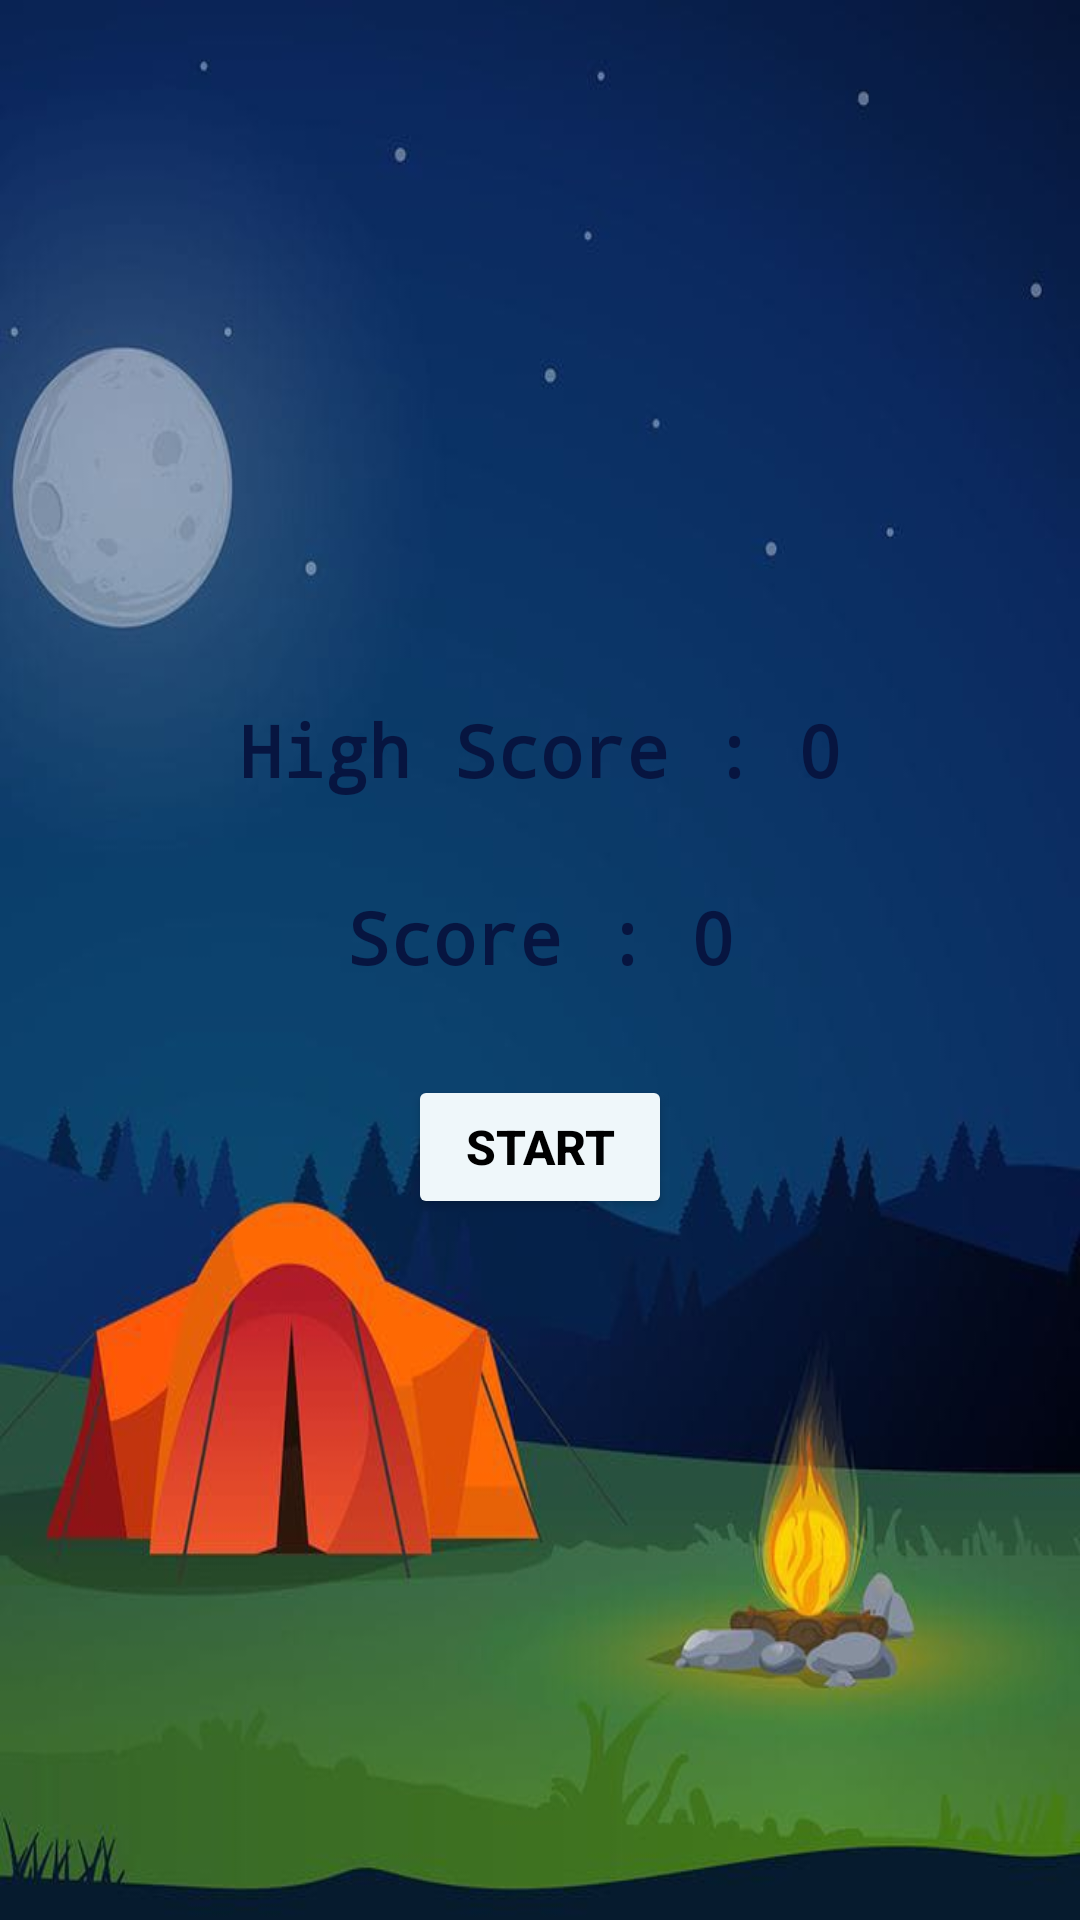

Produce the Android XML layout that renders to this screen, including the resource entries it uses.
<!-- AndroidManifest.xml: application theme Theme.FirefallRush -->
<!-- res/layout/activity_start_game.xml -->
<?xml version="1.0" encoding="utf-8"?>
<LinearLayout xmlns:android="http://schemas.android.com/apk/res/android"
    xmlns:app="http://schemas.android.com/apk/res-auto"
    xmlns:tools="http://schemas.android.com/tools"
    android:layout_width="fill_parent"
    android:layout_height="fill_parent"
    android:orientation="vertical"
    android:id="@+id/rootLayout"
    android:gravity="center"
    android:background="@drawable/back"
    tools:context=".StartGame">

    <TextView
        android:id="@+id/hScore"
        android:layout_width="match_parent"
        android:layout_height="wrap_content"
        android:layout_margin="15dp"
        android:fontFamily="monospace"
        android:text="@string/hScore"
        android:textAlignment="center"
        android:textColor="@color/accent_color"
        android:textSize="24sp"
        android:textStyle="bold" />

    <TextView
        android:id="@+id/score"
        android:layout_width="match_parent"
        android:layout_height="wrap_content"
        android:layout_margin="15dp"
        android:fontFamily="monospace"
        android:text="@string/score"
        android:textAlignment="center"
        android:textColor="@color/accent_color"
        android:textSize="24sp"
        android:textStyle="bold" />

    <Button
        android:id="@+id/startBtn"
        android:layout_width="wrap_content"
        android:layout_height="wrap_content"
        android:layout_margin="15dp"
        android:backgroundTint="@color/secondary_color"
        android:gravity="center"
        android:text="@string/startBtn"
        android:textColor="@color/black"
        android:textSize="16sp"
        android:textStyle="bold" />

</LinearLayout>
<!-- resources referenced by this layout -->
<resources>
  <color name="accent_color">#071540</color>
  <color name="black">#FF000000</color>
  <color name="secondary_color">#EFF7FA</color>
  <!-- drawable back: jpg bitmap (drawable, 30774 bytes) -->
  <string name="hScore">High Score : 0</string>
  <string name="score">Score : 0</string>
  <string name="startBtn">Start</string>
  <style name="Theme.FirefallRush" parent="Base.Theme.FirefallRush" />
  <style name="Base.Theme.FirefallRush" parent="Theme.Material3.DayNight.NoActionBar">
          
          
      </style>
</resources>
